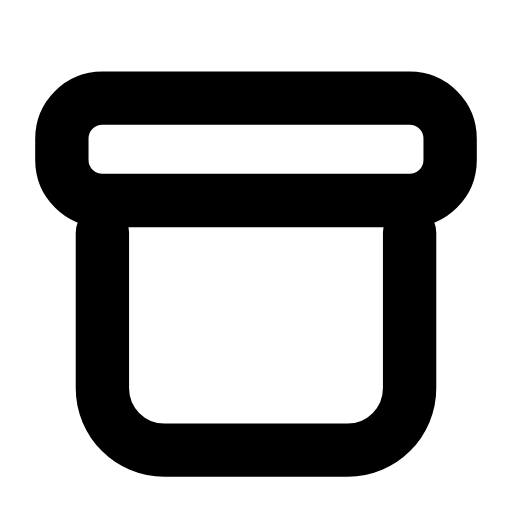
t = 0.00 s
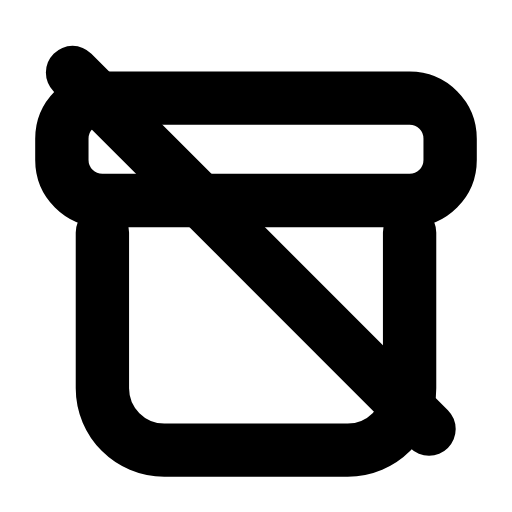
t = 0.26 s
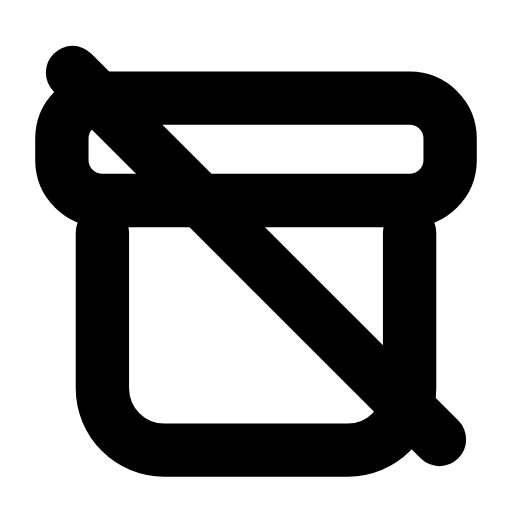
t = 0.44 s
t = 0.74 s: frame unchanged from t = 0.44 s, image omitted
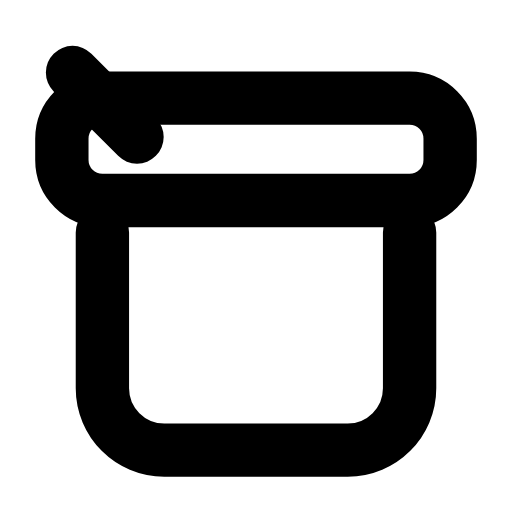
t = 0.93 s
t = 1.21 s: frame unchanged from t = 0.00 s, image omitted

The animated SVG that drew these frames (rendered in a browser with its animation timeline set to each time). Animation: 1 SMIL element (animate=1); one cycle of 1.40 s, repeats indefinitely.

<svg xmlns="http://www.w3.org/2000/svg" width="24" height="24" viewBox="0 0 24 24" fill="none"><rect stroke="currentColor" stroke-width="2.5" stroke-linecap="round" stroke-linejoin="round" fill="none" x="2.9" y="4.6" width="18.2" height="4.8" rx="1.9"></rect><path stroke="currentColor" stroke-width="2.5" stroke-linecap="round" stroke-linejoin="round" fill="none" d="M4.8 10.9L4.8 18.2C4.8 19.8 6.1 21.1 7.7 21.1L16.3 21.1C17.9 21.1 19.2 19.8 19.2 18.2L19.2 10.9"></path><line stroke="currentColor" stroke-width="2.5" stroke-linecap="round" stroke-linejoin="round" fill="none" x1="3.4" x2="20.6" y1="3.4" y2="20.6" pathLength="1" stroke-dasharray="1"><animate attributeName="stroke-dashoffset" values="1;1;0;0;1;1;1" keyTimes="0;0.054;0.315;0.6;0.864;0.9;1" dur="1.4s" repeatCount="indefinite" calcMode="spline" keySplines="0.16 1 0.3 1;0.16 1 0.3 1;0.16 1 0.3 1;0.16 1 0.3 1;0.16 1 0.3 1;0.16 1 0.3 1"/></line></svg>
